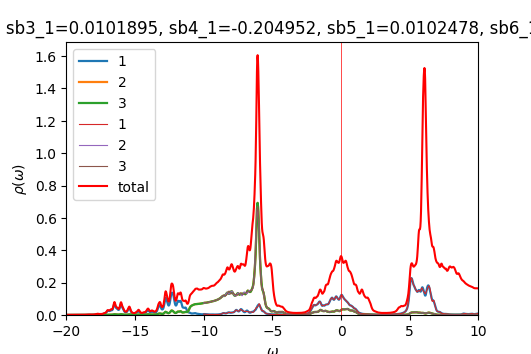

Source data for this figure (header and first rows):
w	up_1	up_2	up_3	down_1	down_2	down_3	cumul_up_1	cumul_up_2	cumul_up_3	cumul_down_1	cumul_down_2	cumul_down_3	
-20	0.0004004	0.0002199	0.0002199	9.66916e-05	4.89948e-05	4.89948e-05	0	0	0	0	0	0
-19.98	0.0003988	0.0002208	0.0002208	9.71112e-05	4.91001e-05	4.91001e-05	9.97016e-06	5.51978e-06	5.51978e-06	2.42778e-06	1.2275e-06	1.2275e-06
-19.95	0.0003985	0.0002217	0.0002217	9.75582e-05	4.92062e-05	4.92062e-05	1.99325e-05	1.10631e-05	1.10631e-05	4.86674e-06	2.45766e-06	2.45766e-06
-19.93	0.0003997	0.0002227	0.0002227	9.80149e-05	4.93127e-05	4.93127e-05	2.99248e-05	1.66316e-05	1.66316e-05	7.31711e-06	3.69047e-06	3.69047e-06
-19.9	0.0004023	0.0002238	0.0002238	9.8442e-05	4.94189e-05	4.94189e-05	3.9982e-05	2.2227e-05	2.2227e-05	9.77816e-06	4.92595e-06	4.92595e-06
-19.88	0.0004061	0.000225	0.000225	9.88029e-05	4.9524e-05	4.95241e-05	5.01356e-05	2.78509e-05	2.78508e-05	1.22482e-05	6.16405e-06	6.16405e-06
-19.85	0.0004112	0.0002262	0.0002262	9.91063e-05	4.96284e-05	4.96284e-05	6.04165e-05	3.35047e-05	3.35047e-05	1.47259e-05	7.40476e-06	7.40476e-06
-19.82	0.0004176	0.0002274	0.0002274	9.94001e-05	4.97329e-05	4.97329e-05	7.08577e-05	3.91903e-05	3.91903e-05	1.72109e-05	8.64808e-06	8.64808e-06
-19.8	0.0004255	0.0002288	0.0002288	9.97287e-05	4.98383e-05	4.98383e-05	8.1496e-05	4.49095e-05	4.49095e-05	1.97041e-05	9.89404e-06	9.89404e-06
-19.77	0.000435	0.0002302	0.0002302	0.0001001	4.99449e-05	4.99449e-05	9.23713e-05	5.06644e-05	5.06644e-05	2.2207e-05	1.11427e-05	1.11427e-05
-19.75	0.0004458	0.0002317	0.0002317	0.0001006	5.00528e-05	5.00528e-05	0.0001035	5.64568e-05	5.64567e-05	2.47211e-05	1.2394e-05	1.2394e-05
-19.73	0.0004568	0.0002332	0.0002332	0.0001011	5.01618e-05	5.01618e-05	0.0001149	6.22869e-05	6.22867e-05	2.72476e-05	1.3648e-05	1.3648e-05
-19.7	0.0004657	0.0002346	0.0002346	0.0001016	5.02712e-05	5.02712e-05	0.0001266	6.81519e-05	6.81516e-05	2.97866e-05	1.49048e-05	1.49048e-05
-19.68	0.0004709	0.0002358	0.0002358	0.000102	5.03799e-05	5.03799e-05	0.0001384	7.4047e-05	7.40467e-05	3.23358e-05	1.61643e-05	1.61643e-05
-19.65	0.0004734	0.0002369	0.0002369	0.0001022	5.04871e-05	5.04871e-05	0.0001502	7.99687e-05	7.99683e-05	3.48919e-05	1.74265e-05	1.74265e-05
-19.62	0.0004757	0.0002379	0.0002379	0.0001024	5.05933e-05	5.05933e-05	0.0001621	8.59164e-05	8.5916e-05	3.74523e-05	1.86913e-05	1.86913e-05
-19.6	0.0004794	0.000239	0.000239	0.0001026	5.06996e-05	5.06996e-05	0.0001741	9.18918e-05	9.18913e-05	4.00164e-05	1.99588e-05	1.99588e-05
-19.57	0.0004846	0.0002402	0.0002402	0.0001027	5.08067e-05	5.08067e-05	0.0001862	9.78968e-05	9.78963e-05	4.2585e-05	2.1229e-05	2.1229e-05
-19.55	0.00049	0.0002414	0.0002414	0.000103	5.09148e-05	5.09148e-05	0.0001984	0.0001039	0.0001039	4.51591e-05	2.25018e-05	2.25018e-05
-19.52	0.0004947	0.0002427	0.0002427	0.0001032	5.10239e-05	5.10239e-05	0.0002108	0.00011	0.00011	4.77399e-05	2.37774e-05	2.37774e-05
-19.5	0.0004987	0.000244	0.000244	0.0001035	5.11338e-05	5.11338e-05	0.0002233	0.0001161	0.0001161	5.03282e-05	2.50558e-05	2.50558e-05
-19.48	0.0005032	0.0002454	0.0002454	0.0001039	5.12446e-05	5.12446e-05	0.0002358	0.0001222	0.0001222	5.29249e-05	2.63369e-05	2.63369e-05
-19.45	0.0005093	0.0002468	0.0002468	0.0001042	5.13561e-05	5.13561e-05	0.0002486	0.0001284	0.0001284	5.55304e-05	2.76208e-05	2.76208e-05
-19.43	0.0005175	0.0002483	0.0002483	0.0001046	5.14683e-05	5.14683e-05	0.0002615	0.0001346	0.0001346	5.81454e-05	2.89075e-05	2.89075e-05
-19.4	0.0005282	0.0002499	0.0002499	0.000105	5.15813e-05	5.15813e-05	0.0002747	0.0001409	0.0001409	6.07704e-05	3.0197e-05	3.0197e-05
-19.38	0.0005419	0.0002517	0.0002517	0.0001054	5.16952e-05	5.16952e-05	0.0002883	0.0001472	0.0001472	6.3406e-05	3.14894e-05	3.14894e-05
-19.35	0.0005591	0.0002536	0.0002536	0.0001059	5.18099e-05	5.18099e-05	0.0003022	0.0001535	0.0001535	6.6053e-05	3.27847e-05	3.27847e-05
-19.32	0.0005804	0.0002558	0.0002558	0.0001064	5.19257e-05	5.19257e-05	0.0003168	0.0001599	0.0001599	6.87121e-05	3.40828e-05	3.40828e-05
-19.3	0.0006055	0.0002581	0.0002581	0.0001069	5.20428e-05	5.20428e-05	0.0003319	0.0001663	0.0001663	7.13845e-05	3.53839e-05	3.53839e-05
-19.27	0.0006317	0.0002604	0.0002604	0.0001075	5.21614e-05	5.21614e-05	0.0003477	0.0001729	0.0001729	7.40717e-05	3.66879e-05	3.66879e-05
-19.25	0.0006527	0.0002626	0.0002626	0.0001081	5.22818e-05	5.22818e-05	0.000364	0.0001794	0.0001794	7.67752e-05	3.7995e-05	3.7995e-05
-19.23	0.0006619	0.0002642	0.0002642	0.0001089	5.2404e-05	5.2404e-05	0.0003806	0.000186	0.000186	7.94969e-05	3.93051e-05	3.93051e-05
-19.2	0.0006597	0.0002653	0.0002653	0.0001096	5.2527e-05	5.2527e-05	0.000397	0.0001927	0.0001927	8.22376e-05	4.06182e-05	4.06182e-05
-19.18	0.0006531	0.0002662	0.0002662	0.0001103	5.26485e-05	5.26485e-05	0.0004134	0.0001993	0.0001993	8.49955e-05	4.19344e-05	4.19344e-05
-19.15	0.0006484	0.0002673	0.0002673	0.0001108	5.27662e-05	5.27662e-05	0.0004296	0.000206	0.000206	8.77665e-05	4.32536e-05	4.32536e-05
-19.12	0.0006486	0.0002686	0.0002686	0.0001112	5.28799e-05	5.28799e-05	0.0004458	0.0002127	0.0002127	9.05456e-05	4.45756e-05	4.45756e-05
-19.1	0.0006544	0.0002701	0.0002701	0.0001114	5.29919e-05	5.29919e-05	0.0004622	0.0002195	0.0002195	9.33296e-05	4.59004e-05	4.59004e-05
-19.07	0.0006658	0.000272	0.000272	0.0001115	5.31044e-05	5.31044e-05	0.0004788	0.0002263	0.0002263	9.61179e-05	4.7228e-05	4.7228e-05
-19.05	0.0006826	0.0002741	0.0002741	0.0001117	5.32186e-05	5.32186e-05	0.0004959	0.0002331	0.0002331	9.89115e-05	4.85585e-05	4.85585e-05
-19.02	0.0007044	0.0002765	0.0002765	0.000112	5.33349e-05	5.33349e-05	0.0005135	0.00024	0.00024	0.0001017	4.98918e-05	4.98918e-05
-19	0.0007293	0.000279	0.000279	0.0001124	5.34534e-05	5.34534e-05	0.0005317	0.000247	0.000247	0.0001045	5.12282e-05	5.12282e-05
-18.98	0.0007525	0.0002814	0.0002814	0.0001129	5.35739e-05	5.35739e-05	0.0005505	0.000254	0.000254	0.0001073	5.25675e-05	5.25675e-05
-18.95	0.000769	0.0002834	0.0002834	0.0001135	5.36964e-05	5.36965e-05	0.0005697	0.0002611	0.0002611	0.0001102	5.39099e-05	5.39099e-05
-18.93	0.0007787	0.000285	0.000285	0.0001142	5.38213e-05	5.38213e-05	0.0005892	0.0002682	0.0002682	0.000113	5.52555e-05	5.52555e-05
-18.9	0.0007869	0.0002864	0.0002864	0.0001151	5.39486e-05	5.39486e-05	0.0006089	0.0002754	0.0002754	0.0001159	5.66042e-05	5.66042e-05
-18.88	0.0007992	0.000288	0.000288	0.0001161	5.40783e-05	5.40784e-05	0.0006289	0.0002826	0.0002826	0.0001188	5.79561e-05	5.79561e-05
-18.85	0.0008169	0.0002898	0.0002898	0.0001171	5.42097e-05	5.42097e-05	0.0006493	0.0002898	0.0002898	0.0001217	5.93114e-05	5.93114e-05
-18.82	0.0008371	0.0002918	0.0002918	0.000118	5.43403e-05	5.43403e-05	0.0006702	0.0002971	0.0002971	0.0001247	6.06699e-05	6.06699e-05
-18.8	0.0008536	0.0002938	0.0002938	0.0001187	5.44673e-05	5.44673e-05	0.0006916	0.0003045	0.0003045	0.0001277	6.20316e-05	6.20316e-05
-18.77	0.0008629	0.0002958	0.0002958	0.000119	5.45906e-05	5.45906e-05	0.0007131	0.0003119	0.0003119	0.0001306	6.33963e-05	6.33963e-05
-18.75	0.0008675	0.0002977	0.0002977	0.0001192	5.47132e-05	5.47131e-05	0.0007348	0.0003193	0.0003193	0.0001336	6.47642e-05	6.47642e-05
-18.73	0.0008732	0.0002998	0.0002998	0.0001195	5.48383e-05	5.48383e-05	0.0007566	0.0003268	0.0003268	0.0001366	6.61351e-05	6.61351e-05
-18.7	0.000884	0.0003021	0.0003021	0.00012	5.49681e-05	5.49681e-05	0.0007787	0.0003344	0.0003344	0.0001396	6.75093e-05	6.75093e-05
-18.68	0.0009012	0.0003047	0.0003047	0.0001208	5.51037e-05	5.51037e-05	0.0008013	0.000342	0.000342	0.0001426	6.88869e-05	6.88869e-05
-18.65	0.0009254	0.0003076	0.0003076	0.0001219	5.52455e-05	5.52455e-05	0.0008244	0.0003497	0.0003497	0.0001457	7.02681e-05	7.02681e-05
-18.62	0.0009569	0.0003109	0.0003109	0.0001232	5.53929e-05	5.53928e-05	0.0008483	0.0003575	0.0003575	0.0001488	7.16529e-05	7.16529e-05
-18.6	0.0009969	0.0003146	0.0003146	0.0001247	5.55416e-05	5.55416e-05	0.0008733	0.0003653	0.0003653	0.0001519	7.30414e-05	7.30414e-05
-18.57	0.001047	0.0003189	0.0003189	0.0001257	5.56831e-05	5.56831e-05	0.0008994	0.0003733	0.0003733	0.000155	7.44335e-05	7.44335e-05
-18.55	0.00111	0.0003238	0.0003238	0.0001262	5.58094e-05	5.58093e-05	0.0009272	0.0003814	0.0003814	0.0001582	7.58287e-05	7.58287e-05
-18.52	0.001191	0.0003297	0.0003297	0.000126	5.59214e-05	5.59214e-05	0.000957	0.0003896	0.0003896	0.0001613	7.72268e-05	7.72268e-05
... 1,141 more rows
